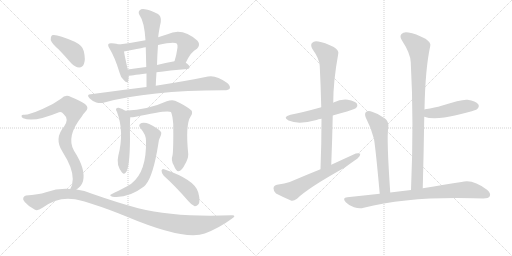
t = 0.00 s
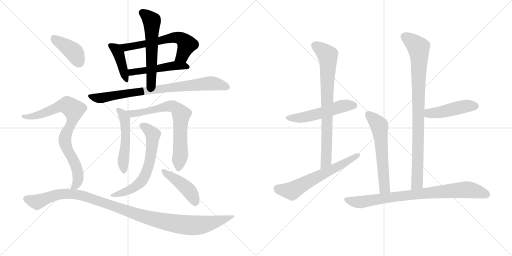
t = 2.93 s
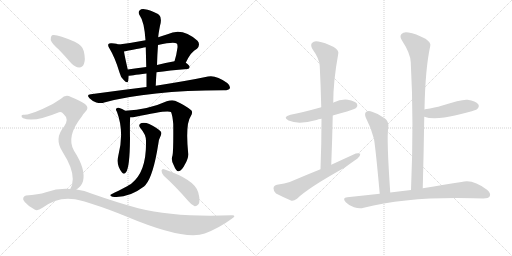
t = 5.87 s
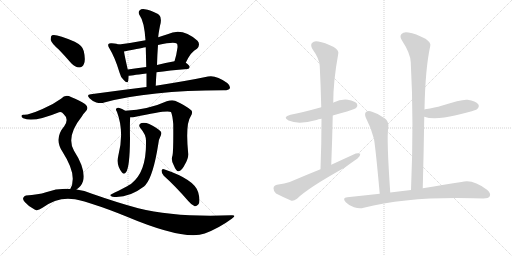
t = 8.80 s
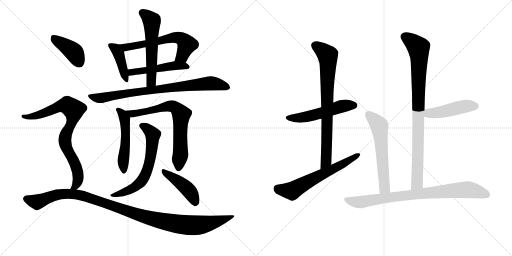
t = 11.74 s
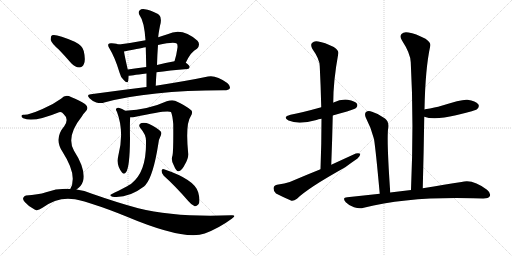
t = 14.67 s

The animated SVG that drew these frames (rendered in a browser with its animation timeline set to each time). Animation: 19 CSS @keyframes rules; one cycle of 14.67 s.

<svg version="1.1" viewBox="0 0 2048 1024" xmlns="http://www.w3.org/2000/svg">
  <g stroke="lightgray" stroke-dasharray="1,1" stroke-width="1" transform="scale(4, 4)">
    <line x1="0" y1="0" x2="256" y2="256"></line>
    <line x1="256" y1="0" x2="0" y2="256"></line>
    <line x1="128" y1="0" x2="128" y2="256"></line>
    <line x1="0" y1="128" x2="256" y2="128"></line>
    <line x1="256" y1="0" x2="512" y2="256"></line>
    <line x1="512" y1="0" x2="256" y2="256"></line>
    <line x1="384" y1="0" x2="384" y2="256"></line>
    <line x1="256" y1="128" x2="512" y2="128"></line>
  </g>
<g transform="scale(1, -1) translate(0, -850)">
   <style type="text/css">
    @keyframes keyframes0 {
      from {
       stroke: black;
       stroke-dashoffset: 413;
       stroke-width: 128;
       }
       57% {
       animation-timing-function: step-end;
       stroke: black;
       stroke-dashoffset: 0;
       stroke-width: 128;
       }
       to {
       stroke: black;
       stroke-width: 1024;
       }
       }
       #make-me-a-hanzi-animation-0 {
         animation: keyframes0 0.586100s both;
         animation-delay: 0.000000s;
         animation-timing-function: linear;
       }
    @keyframes keyframes1 {
      from {
       stroke: black;
       stroke-dashoffset: 616;
       stroke-width: 128;
       }
       67% {
       animation-timing-function: step-end;
       stroke: black;
       stroke-dashoffset: 0;
       stroke-width: 128;
       }
       to {
       stroke: black;
       stroke-width: 1024;
       }
       }
       #make-me-a-hanzi-animation-1 {
         animation: keyframes1 0.751302s both;
         animation-delay: 0.586100s;
         animation-timing-function: linear;
       }
    @keyframes keyframes2 {
      from {
       stroke: black;
       stroke-dashoffset: 495;
       stroke-width: 128;
       }
       62% {
       animation-timing-function: step-end;
       stroke: black;
       stroke-dashoffset: 0;
       stroke-width: 128;
       }
       to {
       stroke: black;
       stroke-width: 1024;
       }
       }
       #make-me-a-hanzi-animation-2 {
         animation: keyframes2 0.652832s both;
         animation-delay: 1.337402s;
         animation-timing-function: linear;
       }
    @keyframes keyframes3 {
      from {
       stroke: black;
       stroke-dashoffset: 568;
       stroke-width: 128;
       }
       65% {
       animation-timing-function: step-end;
       stroke: black;
       stroke-dashoffset: 0;
       stroke-width: 128;
       }
       to {
       stroke: black;
       stroke-width: 1024;
       }
       }
       #make-me-a-hanzi-animation-3 {
         animation: keyframes3 0.712240s both;
         animation-delay: 1.990234s;
         animation-timing-function: linear;
       }
    @keyframes keyframes4 {
      from {
       stroke: black;
       stroke-dashoffset: 812;
       stroke-width: 128;
       }
       73% {
       animation-timing-function: step-end;
       stroke: black;
       stroke-dashoffset: 0;
       stroke-width: 128;
       }
       to {
       stroke: black;
       stroke-width: 1024;
       }
       }
       #make-me-a-hanzi-animation-4 {
         animation: keyframes4 0.910807s both;
         animation-delay: 2.702474s;
         animation-timing-function: linear;
       }
    @keyframes keyframes5 {
      from {
       stroke: black;
       stroke-dashoffset: 512;
       stroke-width: 128;
       }
       63% {
       animation-timing-function: step-end;
       stroke: black;
       stroke-dashoffset: 0;
       stroke-width: 128;
       }
       to {
       stroke: black;
       stroke-width: 1024;
       }
       }
       #make-me-a-hanzi-animation-5 {
         animation: keyframes5 0.666667s both;
         animation-delay: 3.613281s;
         animation-timing-function: linear;
       }
    @keyframes keyframes6 {
      from {
       stroke: black;
       stroke-dashoffset: 710;
       stroke-width: 128;
       }
       70% {
       animation-timing-function: step-end;
       stroke: black;
       stroke-dashoffset: 0;
       stroke-width: 128;
       }
       to {
       stroke: black;
       stroke-width: 1024;
       }
       }
       #make-me-a-hanzi-animation-6 {
         animation: keyframes6 0.827799s both;
         animation-delay: 4.279948s;
         animation-timing-function: linear;
       }
    @keyframes keyframes7 {
      from {
       stroke: black;
       stroke-dashoffset: 634;
       stroke-width: 128;
       }
       67% {
       animation-timing-function: step-end;
       stroke: black;
       stroke-dashoffset: 0;
       stroke-width: 128;
       }
       to {
       stroke: black;
       stroke-width: 1024;
       }
       }
       #make-me-a-hanzi-animation-7 {
         animation: keyframes7 0.765951s both;
         animation-delay: 5.107747s;
         animation-timing-function: linear;
       }
    @keyframes keyframes8 {
      from {
       stroke: black;
       stroke-dashoffset: 439;
       stroke-width: 128;
       }
       59% {
       animation-timing-function: step-end;
       stroke: black;
       stroke-dashoffset: 0;
       stroke-width: 128;
       }
       to {
       stroke: black;
       stroke-width: 1024;
       }
       }
       #make-me-a-hanzi-animation-8 {
         animation: keyframes8 0.607259s both;
         animation-delay: 5.873698s;
         animation-timing-function: linear;
       }
    @keyframes keyframes9 {
      from {
       stroke: black;
       stroke-dashoffset: 404;
       stroke-width: 128;
       }
       57% {
       animation-timing-function: step-end;
       stroke: black;
       stroke-dashoffset: 0;
       stroke-width: 128;
       }
       to {
       stroke: black;
       stroke-width: 1024;
       }
       }
       #make-me-a-hanzi-animation-9 {
         animation: keyframes9 0.578776s both;
         animation-delay: 6.480957s;
         animation-timing-function: linear;
       }
    @keyframes keyframes10 {
      from {
       stroke: black;
       stroke-dashoffset: 811;
       stroke-width: 128;
       }
       73% {
       animation-timing-function: step-end;
       stroke: black;
       stroke-dashoffset: 0;
       stroke-width: 128;
       }
       to {
       stroke: black;
       stroke-width: 1024;
       }
       }
       #make-me-a-hanzi-animation-10 {
         animation: keyframes10 0.909993s both;
         animation-delay: 7.059733s;
         animation-timing-function: linear;
       }
    @keyframes keyframes11 {
      from {
       stroke: black;
       stroke-dashoffset: 1098;
       stroke-width: 128;
       }
       78% {
       animation-timing-function: step-end;
       stroke: black;
       stroke-dashoffset: 0;
       stroke-width: 128;
       }
       to {
       stroke: black;
       stroke-width: 1024;
       }
       }
       #make-me-a-hanzi-animation-11 {
         animation: keyframes11 1.143555s both;
         animation-delay: 7.969727s;
         animation-timing-function: linear;
       }
    @keyframes keyframes12 {
      from {
       stroke: black;
       stroke-dashoffset: 524;
       stroke-width: 128;
       }
       63% {
       animation-timing-function: step-end;
       stroke: black;
       stroke-dashoffset: 0;
       stroke-width: 128;
       }
       to {
       stroke: black;
       stroke-width: 1024;
       }
       }
       #make-me-a-hanzi-animation-12 {
         animation: keyframes12 0.676432s both;
         animation-delay: 9.113281s;
         animation-timing-function: linear;
       }
    @keyframes keyframes13 {
      from {
       stroke: black;
       stroke-dashoffset: 772;
       stroke-width: 128;
       }
       72% {
       animation-timing-function: step-end;
       stroke: black;
       stroke-dashoffset: 0;
       stroke-width: 128;
       }
       to {
       stroke: black;
       stroke-width: 1024;
       }
       }
       #make-me-a-hanzi-animation-13 {
         animation: keyframes13 0.878255s both;
         animation-delay: 9.789714s;
         animation-timing-function: linear;
       }
    @keyframes keyframes14 {
      from {
       stroke: black;
       stroke-dashoffset: 619;
       stroke-width: 128;
       }
       67% {
       animation-timing-function: step-end;
       stroke: black;
       stroke-dashoffset: 0;
       stroke-width: 128;
       }
       to {
       stroke: black;
       stroke-width: 1024;
       }
       }
       #make-me-a-hanzi-animation-14 {
         animation: keyframes14 0.753743s both;
         animation-delay: 10.667969s;
         animation-timing-function: linear;
       }
    @keyframes keyframes15 {
      from {
       stroke: black;
       stroke-dashoffset: 894;
       stroke-width: 128;
       }
       74% {
       animation-timing-function: step-end;
       stroke: black;
       stroke-dashoffset: 0;
       stroke-width: 128;
       }
       to {
       stroke: black;
       stroke-width: 1024;
       }
       }
       #make-me-a-hanzi-animation-15 {
         animation: keyframes15 0.977539s both;
         animation-delay: 11.421712s;
         animation-timing-function: linear;
       }
    @keyframes keyframes16 {
      from {
       stroke: black;
       stroke-dashoffset: 459;
       stroke-width: 128;
       }
       60% {
       animation-timing-function: step-end;
       stroke: black;
       stroke-dashoffset: 0;
       stroke-width: 128;
       }
       to {
       stroke: black;
       stroke-width: 1024;
       }
       }
       #make-me-a-hanzi-animation-16 {
         animation: keyframes16 0.623535s both;
         animation-delay: 12.399251s;
         animation-timing-function: linear;
       }
    @keyframes keyframes17 {
      from {
       stroke: black;
       stroke-dashoffset: 586;
       stroke-width: 128;
       }
       66% {
       animation-timing-function: step-end;
       stroke: black;
       stroke-dashoffset: 0;
       stroke-width: 128;
       }
       to {
       stroke: black;
       stroke-width: 1024;
       }
       }
       #make-me-a-hanzi-animation-17 {
         animation: keyframes17 0.726888s both;
         animation-delay: 13.022786s;
         animation-timing-function: linear;
       }
    @keyframes keyframes18 {
      from {
       stroke: black;
       stroke-dashoffset: 824;
       stroke-width: 128;
       }
       73% {
       animation-timing-function: step-end;
       stroke: black;
       stroke-dashoffset: 0;
       stroke-width: 128;
       }
       to {
       stroke: black;
       stroke-width: 1024;
       }
       }
       #make-me-a-hanzi-animation-18 {
         animation: keyframes18 0.920573s both;
         animation-delay: 13.749674s;
         animation-timing-function: linear;
       }
</style>
<path d="M 476 672 Q 469 675 447 677 Q 437 678 434 674 Q 430 668 438 656 Q 460 620 478 560 Q 482 542 494 531 Q 510 513 513 527 Q 514 534 515 547 L 511 572 Q 499 624 496 644 C 492 667 492 667 476 672 Z" fill="lightgray"></path> 
<path d="M 743 599 Q 764 644 788 655 Q 803 671 790 687 Q 729 742 670 713 Q 651 707 633 701 L 582 689 Q 530 679 476 672 C 446 668 467 638 496 644 Q 577 660 583 661 L 632 670 Q 696 685 707 676 Q 711 672 710 660 Q 706 630 698 605 C 689 576 730 572 743 599 Z" fill="lightgray"></path> 
<path d="M 626 561 Q 677 568 750 574 Q 757 575 759 582 Q 759 588 743 599 C 727 611 727 611 698 605 Q 661 598 628 590 L 585 582 Q 545 578 511 572 C 481 567 485 544 515 547 Q 518 547 586 556 L 626 561 Z" fill="lightgray"></path> 
<path d="M 623 507 Q 624 535 626 561 L 628 590 Q 629 630 632 670 L 633 701 Q 633 711 640 747 Q 649 778 636 791 Q 633 792 632 794 Q 601 810 579 813 Q 566 816 558 808 Q 551 801 559 788 Q 577 764 582 689 L 583 661 Q 584 624 585 582 L 586 556 Q 586 531 586 502 C 586 472 622 477 623 507 Z" fill="lightgray"></path> 
<path d="M 586 502 Q 480 489 363 473 Q 344 472 358 457 Q 370 445 385 440 Q 404 436 417 440 Q 594 488 894 489 Q 895 489 897 489 Q 915 489 919 496 Q 923 506 909 518 Q 864 551 832 544 Q 756 528 623 507 L 586 502 Z" fill="lightgray"></path> 
<path d="M 501 407 Q 489 416 475 419 Q 468 420 464 414 Q 463 410 468 402 Q 498 323 473 226 Q 464 190 488 160 Q 497 150 504 161 Q 519 180 520 294 Q 519 363 521 381 C 522 393 522 393 501 407 Z" fill="lightgray"></path> 
<path d="M 690 228 Q 683 209 695 189 Q 705 164 714 165 Q 727 166 740 193 Q 753 215 753 233 Q 741 354 763 385 Q 772 398 766 408 Q 742 429 700 447 Q 687 451 667 445 Q 595 412 501 407 C 471 405 491 380 521 381 Q 528 380 538 382 Q 670 412 684 402 Q 690 389 693 354 Q 694 248 690 228 Z" fill="lightgray"></path> 
<path d="M 584 287 Q 587 163 526 116 Q 514 107 442 71 Q 438 67 450 63 Q 513 56 576 104 Q 579 107 582 110 Q 613 146 633 273 Q 634 291 644 310 Q 648 320 641 326 Q 626 341 597 354 Q 581 361 566 358 Q 550 352 562 337 Q 584 312 584 287 Z" fill="lightgray"></path> 
<path d="M 655 147 Q 700 107 753 46 Q 766 30 779 25 Q 786 24 793 32 Q 803 42 793 80 Q 781 131 656 173 Q 649 177 646 168 Q 646 156 655 147 Z" fill="lightgray"></path> 
<path d="M 235 652 Q 259 627 285 597 Q 300 581 317 580 Q 330 580 336 595 Q 343 611 335 646 Q 331 667 299 683 Q 224 716 208 709 Q 202 705 203 690 Q 206 677 235 652 Z" fill="lightgray"></path> 
<path d="M 306 92 Q 325 104 332 125 Q 344 173 296 247 Q 263 304 328 385 Q 332 394 339 400 Q 360 419 340 434 Q 319 449 284 462 Q 262 474 244 455 Q 211 431 170 414 Q 113 389 95 391 Q 88 392 86 387 Q 85 381 93 377 Q 135 359 236 401 Q 246 405 255 393 Q 277 374 257 345 Q 215 296 250 243 Q 292 177 291 134 Q 291 110 281 94 C 269 66 283 73 306 92 Z" fill="lightgray"></path> 
<path d="M 281 94 Q 233 98 184 81 Q 153 71 104 68 Q 97 67 93 59 Q 90 52 99 42 Q 115 23 140 11 Q 150 5 170 19 Q 231 65 300 53 Q 367 40 503 -15 Q 738 -114 819 -84 Q 877 -62 927 -25 Q 949 -10 926 -11 Q 701 -20 553 17 Q 471 39 368 75 Q 338 88 306 92 L 281 94 Z" fill="lightgray"></path> 
<path d="M 1331 388 Q 1358 397 1388 404 Q 1421 414 1425 419 Q 1432 426 1428 435 Q 1421 445 1391 451 Q 1363 454 1334 440 Q 1333 440 1333 439 L 1285 421 Q 1206 399 1162 391 Q 1128 382 1154 368 Q 1194 350 1266 370 Q 1273 373 1286 375 L 1331 388 Z" fill="lightgray"></path> 
<path d="M 1325 191 Q 1329 293 1331 388 L 1333 439 Q 1333 526 1353 635 Q 1357 647 1335 662 Q 1298 681 1273 684 Q 1257 688 1248 678 Q 1241 671 1249 655 Q 1279 613 1279 585 Q 1283 506 1285 421 L 1286 375 Q 1286 278 1282 173 C 1281 143 1324 161 1325 191 Z" fill="lightgray"></path> 
<path d="M 1282 173 Q 1222 149 1159 122 Q 1140 115 1108 111 Q 1095 108 1094 97 Q 1094 84 1104 76 Q 1129 63 1166 47 Q 1176 46 1188 55 Q 1230 97 1381 181 Q 1405 199 1430 216 Q 1442 226 1441 235 Q 1435 239 1423 236 Q 1375 214 1325 191 L 1282 173 Z" fill="lightgray"></path> 
<path d="M 1691 97 Q 1695 245 1697 383 L 1698 412 Q 1701 575 1721 666 Q 1725 679 1702 695 Q 1662 716 1634 720 Q 1615 724 1606 714 Q 1597 704 1608 688 Q 1642 636 1643 601 Q 1656 366 1644 90 C 1643 60 1690 67 1691 97 Z" fill="lightgray"></path> 
<path d="M 1697 383 Q 1737 368 1824 389 Q 1854 396 1887 405 Q 1906 411 1909 414 Q 1919 424 1913 433 Q 1903 446 1870 451 Q 1848 454 1766 427 Q 1742 420 1700 413 Q 1699 413 1698 412 C 1669 404 1668 392 1697 383 Z" fill="lightgray"></path> 
<path d="M 1561 80 Q 1546 294 1553 340 Q 1556 364 1540 376 Q 1516 395 1488 403 Q 1473 409 1464 402 Q 1457 395 1463 380 Q 1485 338 1496 294 Q 1503 251 1519 75 C 1522 45 1563 50 1561 80 Z" fill="lightgray"></path> 
<path d="M 1519 75 Q 1455 69 1389 61 Q 1367 60 1383 41 Q 1398 26 1416 21 Q 1438 14 1455 19 Q 1632 64 1893 57 Q 1912 57 1933 56 Q 1954 56 1959 65 Q 1965 77 1948 91 Q 1890 136 1846 122 Q 1783 112 1691 97 L 1644 90 Q 1602 86 1561 80 L 1519 75 Z" fill="lightgray"></path> 
      <clipPath id="make-me-a-hanzi-clip-0">
      <path d="M 476 672 Q 469 675 447 677 Q 437 678 434 674 Q 430 668 438 656 Q 460 620 478 560 Q 482 542 494 531 Q 510 513 513 527 Q 514 534 515 547 L 511 572 Q 499 624 496 644 C 492 667 492 667 476 672 Z" fill="lightgray"></path>
      </clipPath>
      <path clip-path="url(#make-me-a-hanzi-clip-0)" d="M 442 669 L 464 654 L 474 636 L 504 530 " fill="none" id="make-me-a-hanzi-animation-0" stroke-dasharray="285 570" stroke-linecap="round"></path>

      <clipPath id="make-me-a-hanzi-clip-1">
      <path d="M 743 599 Q 764 644 788 655 Q 803 671 790 687 Q 729 742 670 713 Q 651 707 633 701 L 582 689 Q 530 679 476 672 C 446 668 467 638 496 644 Q 577 660 583 661 L 632 670 Q 696 685 707 676 Q 711 672 710 660 Q 706 630 698 605 C 689 576 730 572 743 599 Z" fill="lightgray"></path>
      </clipPath>
      <path clip-path="url(#make-me-a-hanzi-clip-1)" d="M 484 671 L 506 659 L 641 685 L 684 699 L 719 698 L 748 672 L 729 626 L 706 610 " fill="none" id="make-me-a-hanzi-animation-1" stroke-dasharray="488 976" stroke-linecap="round"></path>

      <clipPath id="make-me-a-hanzi-clip-2">
      <path d="M 626 561 Q 677 568 750 574 Q 757 575 759 582 Q 759 588 743 599 C 727 611 727 611 698 605 Q 661 598 628 590 L 585 582 Q 545 578 511 572 C 481 567 485 544 515 547 Q 518 547 586 556 L 626 561 Z" fill="lightgray"></path>
      </clipPath>
      <path clip-path="url(#make-me-a-hanzi-clip-2)" d="M 516 554 L 526 561 L 694 587 L 751 582 " fill="none" id="make-me-a-hanzi-animation-2" stroke-dasharray="367 734" stroke-linecap="round"></path>

      <clipPath id="make-me-a-hanzi-clip-3">
      <path d="M 623 507 Q 624 535 626 561 L 628 590 Q 629 630 632 670 L 633 701 Q 633 711 640 747 Q 649 778 636 791 Q 633 792 632 794 Q 601 810 579 813 Q 566 816 558 808 Q 551 801 559 788 Q 577 764 582 689 L 583 661 Q 584 624 585 582 L 586 556 Q 586 531 586 502 C 586 472 622 477 623 507 Z" fill="lightgray"></path>
      </clipPath>
      <path clip-path="url(#make-me-a-hanzi-clip-3)" d="M 569 799 L 608 763 L 606 529 L 591 509 " fill="none" id="make-me-a-hanzi-animation-3" stroke-dasharray="440 880" stroke-linecap="round"></path>

      <clipPath id="make-me-a-hanzi-clip-4">
      <path d="M 586 502 Q 480 489 363 473 Q 344 472 358 457 Q 370 445 385 440 Q 404 436 417 440 Q 594 488 894 489 Q 895 489 897 489 Q 915 489 919 496 Q 923 506 909 518 Q 864 551 832 544 Q 756 528 623 507 L 586 502 Z" fill="lightgray"></path>
      </clipPath>
      <path clip-path="url(#make-me-a-hanzi-clip-4)" d="M 360 465 L 402 458 L 653 497 L 841 517 L 910 501 " fill="none" id="make-me-a-hanzi-animation-4" stroke-dasharray="684 1368" stroke-linecap="round"></path>

      <clipPath id="make-me-a-hanzi-clip-5">
      <path d="M 501 407 Q 489 416 475 419 Q 468 420 464 414 Q 463 410 468 402 Q 498 323 473 226 Q 464 190 488 160 Q 497 150 504 161 Q 519 180 520 294 Q 519 363 521 381 C 522 393 522 393 501 407 Z" fill="lightgray"></path>
      </clipPath>
      <path clip-path="url(#make-me-a-hanzi-clip-5)" d="M 472 410 L 491 392 L 499 369 L 504 305 L 493 206 L 496 164 " fill="none" id="make-me-a-hanzi-animation-5" stroke-dasharray="384 768" stroke-linecap="round"></path>

      <clipPath id="make-me-a-hanzi-clip-6">
      <path d="M 690 228 Q 683 209 695 189 Q 705 164 714 165 Q 727 166 740 193 Q 753 215 753 233 Q 741 354 763 385 Q 772 398 766 408 Q 742 429 700 447 Q 687 451 667 445 Q 595 412 501 407 C 471 405 491 380 521 381 Q 528 380 538 382 Q 670 412 684 402 Q 690 389 693 354 Q 694 248 690 228 Z" fill="lightgray"></path>
      </clipPath>
      <path clip-path="url(#make-me-a-hanzi-clip-6)" d="M 510 407 L 517 399 L 548 395 L 560 402 L 573 400 L 680 426 L 711 412 L 725 393 L 720 318 L 723 242 L 714 176 " fill="none" id="make-me-a-hanzi-animation-6" stroke-dasharray="582 1164" stroke-linecap="round"></path>

      <clipPath id="make-me-a-hanzi-clip-7">
      <path d="M 584 287 Q 587 163 526 116 Q 514 107 442 71 Q 438 67 450 63 Q 513 56 576 104 Q 579 107 582 110 Q 613 146 633 273 Q 634 291 644 310 Q 648 320 641 326 Q 626 341 597 354 Q 581 361 566 358 Q 550 352 562 337 Q 584 312 584 287 Z" fill="lightgray"></path>
      </clipPath>
      <path clip-path="url(#make-me-a-hanzi-clip-7)" d="M 568 347 L 611 312 L 607 244 L 586 162 L 564 122 L 533 97 L 471 72 L 454 75 " fill="none" id="make-me-a-hanzi-animation-7" stroke-dasharray="506 1012" stroke-linecap="round"></path>

      <clipPath id="make-me-a-hanzi-clip-8">
      <path d="M 655 147 Q 700 107 753 46 Q 766 30 779 25 Q 786 24 793 32 Q 803 42 793 80 Q 781 131 656 173 Q 649 177 646 168 Q 646 156 655 147 Z" fill="lightgray"></path>
      </clipPath>
      <path clip-path="url(#make-me-a-hanzi-clip-8)" d="M 654 164 L 746 98 L 765 76 L 781 39 " fill="none" id="make-me-a-hanzi-animation-8" stroke-dasharray="311 622" stroke-linecap="round"></path>

      <clipPath id="make-me-a-hanzi-clip-9">
      <path d="M 235 652 Q 259 627 285 597 Q 300 581 317 580 Q 330 580 336 595 Q 343 611 335 646 Q 331 667 299 683 Q 224 716 208 709 Q 202 705 203 690 Q 206 677 235 652 Z" fill="lightgray"></path>
      </clipPath>
      <path clip-path="url(#make-me-a-hanzi-clip-9)" d="M 213 701 L 295 642 L 317 600 " fill="none" id="make-me-a-hanzi-animation-9" stroke-dasharray="276 552" stroke-linecap="round"></path>

      <clipPath id="make-me-a-hanzi-clip-10">
      <path d="M 306 92 Q 325 104 332 125 Q 344 173 296 247 Q 263 304 328 385 Q 332 394 339 400 Q 360 419 340 434 Q 319 449 284 462 Q 262 474 244 455 Q 211 431 170 414 Q 113 389 95 391 Q 88 392 86 387 Q 85 381 93 377 Q 135 359 236 401 Q 246 405 255 393 Q 277 374 257 345 Q 215 296 250 243 Q 292 177 291 134 Q 291 110 281 94 C 269 66 283 73 306 92 Z" fill="lightgray"></path>
      </clipPath>
      <path clip-path="url(#make-me-a-hanzi-clip-10)" d="M 93 384 L 118 382 L 154 390 L 254 428 L 269 429 L 295 410 L 291 371 L 268 326 L 260 293 L 261 273 L 301 195 L 312 154 L 308 117 L 288 98 " fill="none" id="make-me-a-hanzi-animation-10" stroke-dasharray="683 1366" stroke-linecap="round"></path>

      <clipPath id="make-me-a-hanzi-clip-11">
      <path d="M 281 94 Q 233 98 184 81 Q 153 71 104 68 Q 97 67 93 59 Q 90 52 99 42 Q 115 23 140 11 Q 150 5 170 19 Q 231 65 300 53 Q 367 40 503 -15 Q 738 -114 819 -84 Q 877 -62 927 -25 Q 949 -10 926 -11 Q 701 -20 553 17 Q 471 39 368 75 Q 338 88 306 92 L 281 94 Z" fill="lightgray"></path>
      </clipPath>
      <path clip-path="url(#make-me-a-hanzi-clip-11)" d="M 105 55 L 148 41 L 235 73 L 309 72 L 586 -20 L 734 -49 L 804 -50 L 871 -36 L 917 -19 " fill="none" id="make-me-a-hanzi-animation-11" stroke-dasharray="970 1940" stroke-linecap="round"></path>

      <clipPath id="make-me-a-hanzi-clip-12">
      <path d="M 1331 388 Q 1358 397 1388 404 Q 1421 414 1425 419 Q 1432 426 1428 435 Q 1421 445 1391 451 Q 1363 454 1334 440 Q 1333 440 1333 439 L 1285 421 Q 1206 399 1162 391 Q 1128 382 1154 368 Q 1194 350 1266 370 Q 1273 373 1286 375 L 1331 388 Z" fill="lightgray"></path>
      </clipPath>
      <path clip-path="url(#make-me-a-hanzi-clip-12)" d="M 1155 380 L 1222 382 L 1351 421 L 1417 429 " fill="none" id="make-me-a-hanzi-animation-12" stroke-dasharray="396 792" stroke-linecap="round"></path>

      <clipPath id="make-me-a-hanzi-clip-13">
      <path d="M 1325 191 Q 1329 293 1331 388 L 1333 439 Q 1333 526 1353 635 Q 1357 647 1335 662 Q 1298 681 1273 684 Q 1257 688 1248 678 Q 1241 671 1249 655 Q 1279 613 1279 585 Q 1283 506 1285 421 L 1286 375 Q 1286 278 1282 173 C 1281 143 1324 161 1325 191 Z" fill="lightgray"></path>
      </clipPath>
      <path clip-path="url(#make-me-a-hanzi-clip-13)" d="M 1261 668 L 1310 629 L 1313 599 L 1304 205 L 1287 181 " fill="none" id="make-me-a-hanzi-animation-13" stroke-dasharray="644 1288" stroke-linecap="round"></path>

      <clipPath id="make-me-a-hanzi-clip-14">
      <path d="M 1282 173 Q 1222 149 1159 122 Q 1140 115 1108 111 Q 1095 108 1094 97 Q 1094 84 1104 76 Q 1129 63 1166 47 Q 1176 46 1188 55 Q 1230 97 1381 181 Q 1405 199 1430 216 Q 1442 226 1441 235 Q 1435 239 1423 236 Q 1375 214 1325 191 L 1282 173 Z" fill="lightgray"></path>
      </clipPath>
      <path clip-path="url(#make-me-a-hanzi-clip-14)" d="M 1110 96 L 1159 86 L 1175 90 L 1436 231 " fill="none" id="make-me-a-hanzi-animation-14" stroke-dasharray="491 982" stroke-linecap="round"></path>

      <clipPath id="make-me-a-hanzi-clip-15">
      <path d="M 1691 97 Q 1695 245 1697 383 L 1698 412 Q 1701 575 1721 666 Q 1725 679 1702 695 Q 1662 716 1634 720 Q 1615 724 1606 714 Q 1597 704 1608 688 Q 1642 636 1643 601 Q 1656 366 1644 90 C 1643 60 1690 67 1691 97 Z" fill="lightgray"></path>
      </clipPath>
      <path clip-path="url(#make-me-a-hanzi-clip-15)" d="M 1620 703 L 1674 660 L 1676 642 L 1670 138 L 1668 117 L 1651 98 " fill="none" id="make-me-a-hanzi-animation-15" stroke-dasharray="766 1532" stroke-linecap="round"></path>

      <clipPath id="make-me-a-hanzi-clip-16">
      <path d="M 1697 383 Q 1737 368 1824 389 Q 1854 396 1887 405 Q 1906 411 1909 414 Q 1919 424 1913 433 Q 1903 446 1870 451 Q 1848 454 1766 427 Q 1742 420 1700 413 Q 1699 413 1698 412 C 1669 404 1668 392 1697 383 Z" fill="lightgray"></path>
      </clipPath>
      <path clip-path="url(#make-me-a-hanzi-clip-16)" d="M 1703 405 L 1717 397 L 1741 398 L 1865 426 L 1901 426 " fill="none" id="make-me-a-hanzi-animation-16" stroke-dasharray="331 662" stroke-linecap="round"></path>

      <clipPath id="make-me-a-hanzi-clip-17">
      <path d="M 1561 80 Q 1546 294 1553 340 Q 1556 364 1540 376 Q 1516 395 1488 403 Q 1473 409 1464 402 Q 1457 395 1463 380 Q 1485 338 1496 294 Q 1503 251 1519 75 C 1522 45 1563 50 1561 80 Z" fill="lightgray"></path>
      </clipPath>
      <path clip-path="url(#make-me-a-hanzi-clip-17)" d="M 1473 393 L 1517 347 L 1538 97 L 1525 88 " fill="none" id="make-me-a-hanzi-animation-17" stroke-dasharray="458 916" stroke-linecap="round"></path>

      <clipPath id="make-me-a-hanzi-clip-18">
      <path d="M 1519 75 Q 1455 69 1389 61 Q 1367 60 1383 41 Q 1398 26 1416 21 Q 1438 14 1455 19 Q 1632 64 1893 57 Q 1912 57 1933 56 Q 1954 56 1959 65 Q 1965 77 1948 91 Q 1890 136 1846 122 Q 1783 112 1691 97 L 1644 90 Q 1602 86 1561 80 L 1519 75 Z" fill="lightgray"></path>
      </clipPath>
      <path clip-path="url(#make-me-a-hanzi-clip-18)" d="M 1386 51 L 1438 42 L 1670 74 L 1859 91 L 1896 88 L 1947 71 " fill="none" id="make-me-a-hanzi-animation-18" stroke-dasharray="696 1392" stroke-linecap="round"></path>

</g>
</svg>
